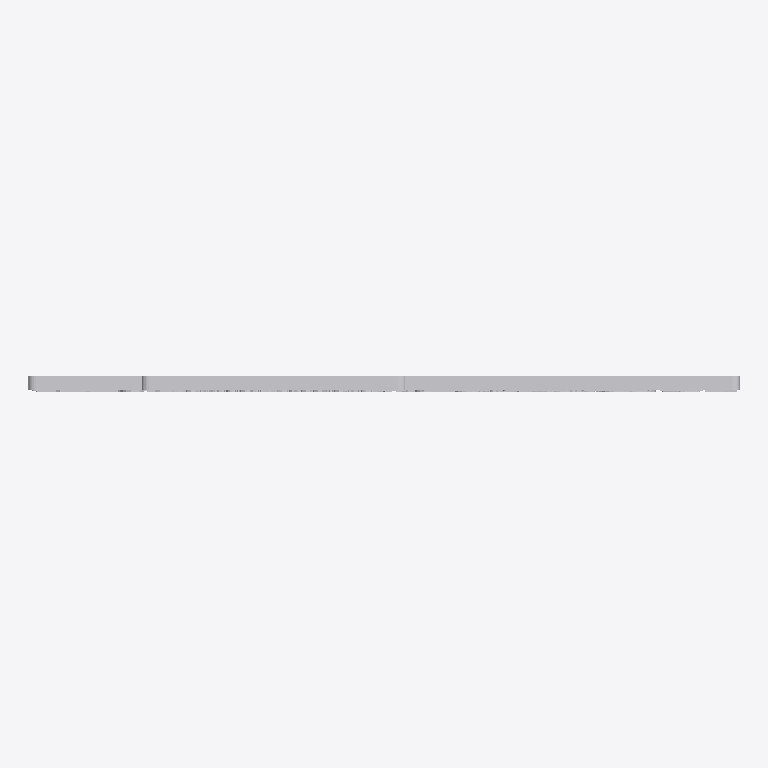
Plan cut of the same IFC building model at storey 'Port De Barcelona' (level 0.00 m, cut at 1.40 m), seen from above with north up, elements coloured by IFC class: 1 other element (light grey). No cut surface shows.
Extent 2.0 m × 0.0 m × 0.7 m (x, y, z). Storeys (1): Port De Barcelona at 0.00 m. Elements (1): 1 IfcFurnishingElement.

HEADER;
FILE_DESCRIPTION(('ViewDefinition [CoordinationView_V2.0]'),'2;1');
FILE_NAME('','',(''),(''),'','','');
FILE_SCHEMA(('IFC2X3'));
ENDSEC;
DATA;
#105=IFCPROJECT('34UKVHeH5CHvrwyycS_2aZ',$,'Port De Barcelona',$,$,'Port De Barcelona','Port De Barcelona',(#97),#92);
#130=IFCSITE('34UKVHeH5CHvrwyycS_2aX',$,'Default',$,$,#127,$,$,.ELEMENT.,(42,21,31,181945),(-71,-3,-24,-263305),0.0,$,$);
#115=IFCBUILDING('34UKVHeH5CHvrwyycS_2aY',$,'Port De Barcelona',$,$,#32,$,'Port De Barcelona',.ELEMENT.,$,$,$);
#124=IFCBUILDINGSTOREY('34UKVHeH5CHvrwyybZ1_NS',$,'Port De Barcelona',$,'Level:8mm Head',#122,$,'Port De Barcelona',.ELEMENT.,0.0);
#8404=IFCFURNISHINGELEMENT('2Hdq9kbf994BJ9oUbSxK3Y',$,'APBCN-URB-MOB-Panel_Direccional:Tipo1:2299676',$,'APBCN-URB-MOB-Panel_Direccional:Tipo1',#8402,#8397,'2299676');
ENDSEC;
